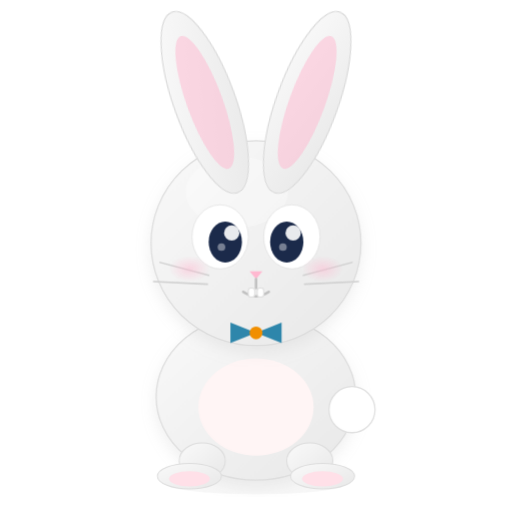
t = 0.00 s
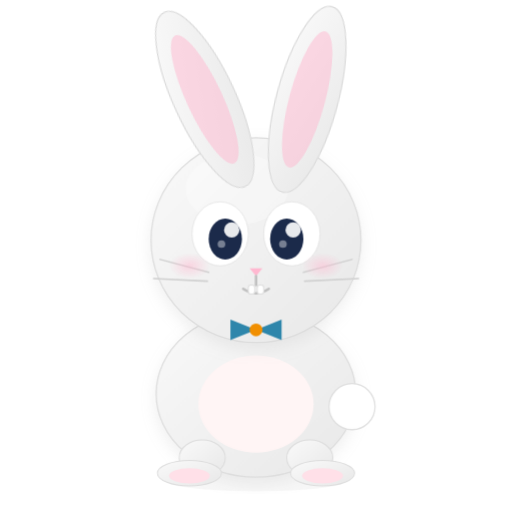
t = 0.56 s
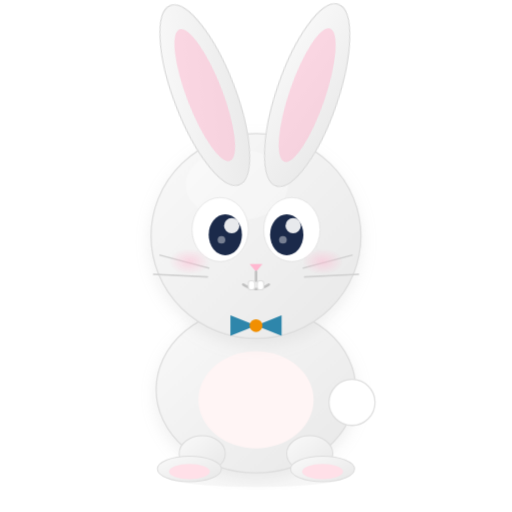
t = 0.94 s
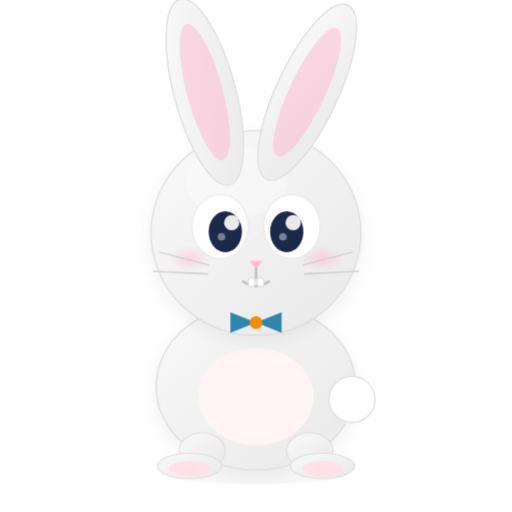
t = 1.50 s
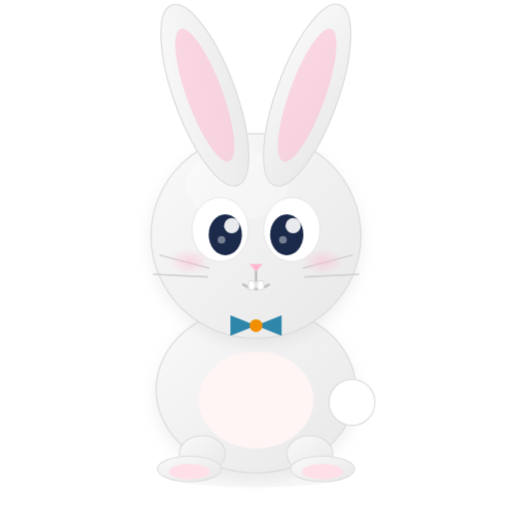
t = 2.06 s
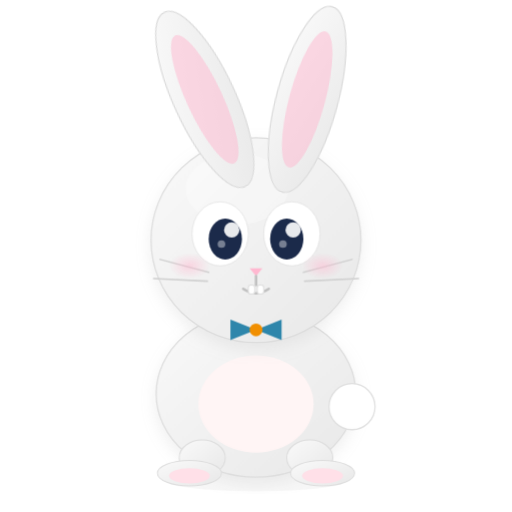
t = 2.44 s

The animated SVG that drew these frames (rendered in a browser with its animation timeline set to each time). Animation: 3 CSS @keyframes rules; one cycle of 3.00 s, repeats indefinitely.

<svg xmlns="http://www.w3.org/2000/svg" viewBox="0 0 400 400" width="400" height="400">
  <!-- Chal: Bunny — Sweet, fast, earns points quickly -->
  <defs>
    <linearGradient id="bunnyBody" x1="0%" y1="0%" x2="100%" y2="100%">
      <stop offset="0%" stop-color="#FAFAFA"/>
      <stop offset="100%" stop-color="#E8E8E8"/>
    </linearGradient>
    <radialGradient id="bunnyCheek" cx="50%" cy="50%" r="50%">
      <stop offset="0%" stop-color="#FFB8D0" stop-opacity="0.5"/>
      <stop offset="100%" stop-color="#FFB8D0" stop-opacity="0"/>
    </radialGradient>
    <filter id="bunnyShadow">
      <feDropShadow dx="0" dy="5" stdDeviation="6" flood-color="#B0B0B0" flood-opacity="0.2"/>
    </filter>
    <style>
      @keyframes bounce {
        0%, 100% { transform: translateY(0); }
        50% { transform: translateY(-8px); }
      }
      @keyframes earTwitchLeft {
        0%, 100% { transform: rotate(-10deg); }
        25% { transform: rotate(-15deg); }
        75% { transform: rotate(-5deg); }
      }
      @keyframes earTwitchRight {
        0%, 100% { transform: rotate(10deg); }
        25% { transform: rotate(5deg); }
        75% { transform: rotate(15deg); }
      }
      #bunny-all {
        animation: bounce 3s ease-in-out infinite;
        transform-origin: center bottom;
      }
      #left-ear {
        animation: earTwitchLeft 2s ease-in-out infinite;
        transform-origin: 160px 80px; /* Adjusted origin to match ellipse center */
      }
      #right-ear {
        animation: earTwitchRight 2s ease-in-out infinite;
        transform-origin: 240px 80px; /* Adjusted origin to match ellipse center */
      }
    </style>
  </defs>

  <g id="bunny-all">
    <!-- Body shadow -->
    <ellipse cx="200" cy="378" rx="70" ry="8" fill="#999" opacity="0.08"/>

    <!-- Body -->
    <ellipse cx="200" cy="310" rx="78" ry="65" fill="url(#bunnyBody)" filter="url(#bunnyShadow)" stroke="#DDD" stroke-width="1"/>

    <!-- Belly -->
    <ellipse cx="200" cy="318" rx="45" ry="38" fill="#FFF5F5"/>

    <!-- Bunny tail -->
    <circle cx="275" cy="320" r="18" fill="white" stroke="#E0E0E0" stroke-width="1"/>

    <!-- Front paws -->
    <ellipse cx="158" cy="360" rx="18" ry="14" fill="url(#bunnyBody)" stroke="#DDD" stroke-width="0.8"/>
    <ellipse cx="242" cy="360" rx="18" ry="14" fill="url(#bunnyBody)" stroke="#DDD" stroke-width="0.8"/>

    <!-- Back feet (big bunny feet!) -->
    <ellipse cx="148" cy="372" rx="25" ry="10" fill="url(#bunnyBody)" stroke="#DDD" stroke-width="0.8"/>
    <ellipse cx="252" cy="372" rx="25" ry="10" fill="url(#bunnyBody)" stroke="#DDD" stroke-width="0.8"/>
    <ellipse cx="148" cy="374" rx="16" ry="6" fill="#FFE0E8"/>
    <ellipse cx="252" cy="374" rx="16" ry="6" fill="#FFE0E8"/>

    <!-- Head -->
    <ellipse cx="200" cy="190" rx="82" ry="80" fill="url(#bunnyBody)" filter="url(#bunnyShadow)" stroke="#DDD" stroke-width="1"/>

    <!-- Head highlight -->
    <ellipse cx="185" cy="150" rx="40" ry="28" fill="white" opacity="0.3"/>

    <!-- Long ears -->
    <g id="left-ear">
      <ellipse cx="160" cy="80" rx="24" ry="75" fill="url(#bunnyBody)" stroke="#DDD" stroke-width="1" transform="rotate(-10, 160, 80)"/>
      <!-- Inner ear (pink!) -->
      <ellipse cx="160" cy="80" rx="14" ry="55" fill="#FFB8D0" opacity="0.5" transform="rotate(-10, 160, 80)"/>
    </g>
    <g id="right-ear">
      <ellipse cx="240" cy="80" rx="24" ry="75" fill="url(#bunnyBody)" stroke="#DDD" stroke-width="1" transform="rotate(10, 240, 80)"/>
      <!-- Inner ear (pink!) -->
      <ellipse cx="240" cy="80" rx="14" ry="55" fill="#FFB8D0" opacity="0.5" transform="rotate(10, 240, 80)"/>
    </g>

    <!-- Eyes (big round bunny eyes) -->
    <ellipse cx="172" cy="185" rx="22" ry="25" fill="white" stroke="#DDD" stroke-width="0.5"/>
    <ellipse cx="228" cy="185" rx="22" ry="25" fill="white" stroke="#DDD" stroke-width="0.5"/>
    <ellipse cx="176" cy="189" rx="13" ry="16" fill="#1B2A4A"/>
    <ellipse cx="224" cy="189" rx="13" ry="16" fill="#1B2A4A"/>
    <!-- Eye highlights -->
    <circle cx="181" cy="182" r="6" fill="white" opacity="0.9"/>
    <circle cx="229" cy="182" r="6" fill="white" opacity="0.9"/>
    <circle cx="173" cy="193" r="3" fill="white" opacity="0.4"/>
    <circle cx="221" cy="193" r="3" fill="white" opacity="0.4"/>

    <!-- Nose (pink triangle) -->
    <path d="M195 212 L200 218 L205 212 Z" fill="#FFB8D0"/>

    <!-- Mouth (bunny Y shape) -->
    <path d="M200 218 L200 225" fill="none" stroke="#C0C0C0" stroke-width="2" stroke-linecap="round"/>
    <path d="M190 228 Q200 235 210 228" fill="none" stroke="#C0C0C0" stroke-width="2" stroke-linecap="round"/>

    <!-- Whiskers -->
    <g stroke="#D0D0D0" stroke-width="1.2" fill="none" stroke-linecap="round">
      <line x1="125" y1="205" x2="163" y2="215"/>
      <line x1="120" y1="220" x2="162" y2="222"/>
      <line x1="275" y1="205" x2="237" y2="215"/>
      <line x1="280" y1="220" x2="238" y2="222"/>
    </g>

    <!-- Buck teeth -->
    <rect x="194" y="225" width="5" height="7" rx="2" fill="white" stroke="#DDD" stroke-width="0.8"/>
    <rect x="201" y="225" width="5" height="7" rx="2" fill="white" stroke="#DDD" stroke-width="0.8"/>

    <!-- Cheek blush -->
    <ellipse cx="148" cy="210" rx="16" ry="10" fill="url(#bunnyCheek)"/>
    <ellipse cx="252" cy="210" rx="16" ry="10" fill="url(#bunnyCheek)"/>

    <!-- Challey bow tie -->
    <g transform="translate(200, 260)">
      <polygon points="-20,-8 0,0 -20,8" fill="#2E86AB"/>
      <polygon points="20,-8 0,0 20,8" fill="#2E86AB"/>
      <circle cx="0" cy="0" r="5" fill="#F18F01"/>
    </g>
  </g>
</svg>